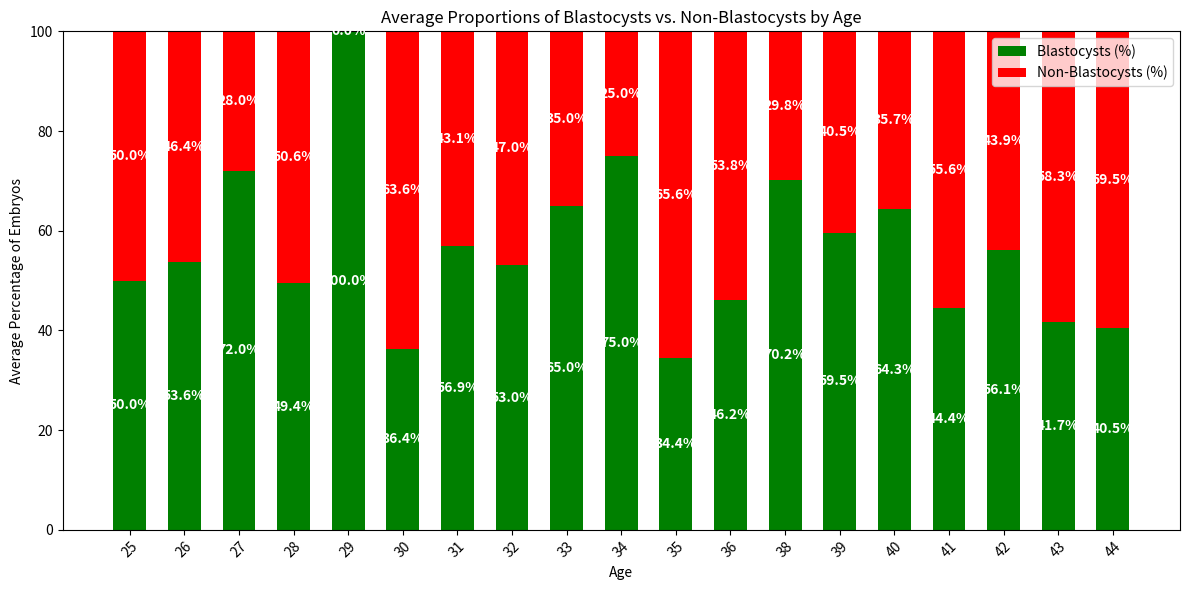

Reproduce this figure in Python.
import pandas as pd
import numpy as np
import matplotlib.pyplot as plt

# Sample data generation
np.random.seed(42)
num_patients = 50
ages = np.random.randint(25, 45, size=num_patients)
total_embryos = np.random.randint(5, 15, size=num_patients)
blasto_counts = [np.random.randint(0, n+1) for n in total_embryos]
non_blasto_counts = [n - b for n, b in zip(total_embryos, blasto_counts)]

df = pd.DataFrame({
    'age': ages,
    'blasto': blasto_counts,
    'non_blasto': non_blasto_counts
})

# Calculate proportions
df['blasto_perc'] = df['blasto'] / (df['blasto'] + df['non_blasto']) * 100
df['non_blasto_perc'] = df['non_blasto'] / (df['blasto'] + df['non_blasto']) * 100

# Group by age and calculate average proportions
age_grouped = df.groupby('age')[['blasto_perc', 'non_blasto_perc']].mean().reset_index()

# Plotting
plt.figure(figsize=(12, 6))
bar_width = 0.6
indices = np.arange(len(age_grouped))

# Plot blastocyst percentages
plt.bar(indices, age_grouped['blasto_perc'], bar_width, label='Blastocysts (%)', color='green')

# Plot non-blastocyst percentages on top
plt.bar(indices, age_grouped['non_blasto_perc'], bar_width, bottom=age_grouped['blasto_perc'], label='Non-Blastocysts (%)', color='red')

# Annotate percentages
for i in indices:
    plt.text(i, age_grouped['blasto_perc'][i]/2, f"{age_grouped['blasto_perc'][i]:.1f}%", ha='center', va='center', color='white', fontweight='bold')
    plt.text(i, age_grouped['blasto_perc'][i] + age_grouped['non_blasto_perc'][i]/2, f"{age_grouped['non_blasto_perc'][i]:.1f}%", ha='center', va='center', color='white', fontweight='bold')

# Customize x-axis labels
plt.xticks(indices, age_grouped['age'], rotation=45)
plt.xlabel("Age")
plt.ylabel("Average Percentage of Embryos")
plt.title("Average Proportions of Blastocysts vs. Non-Blastocysts by Age")
plt.legend()
plt.tight_layout()
plt.show()
